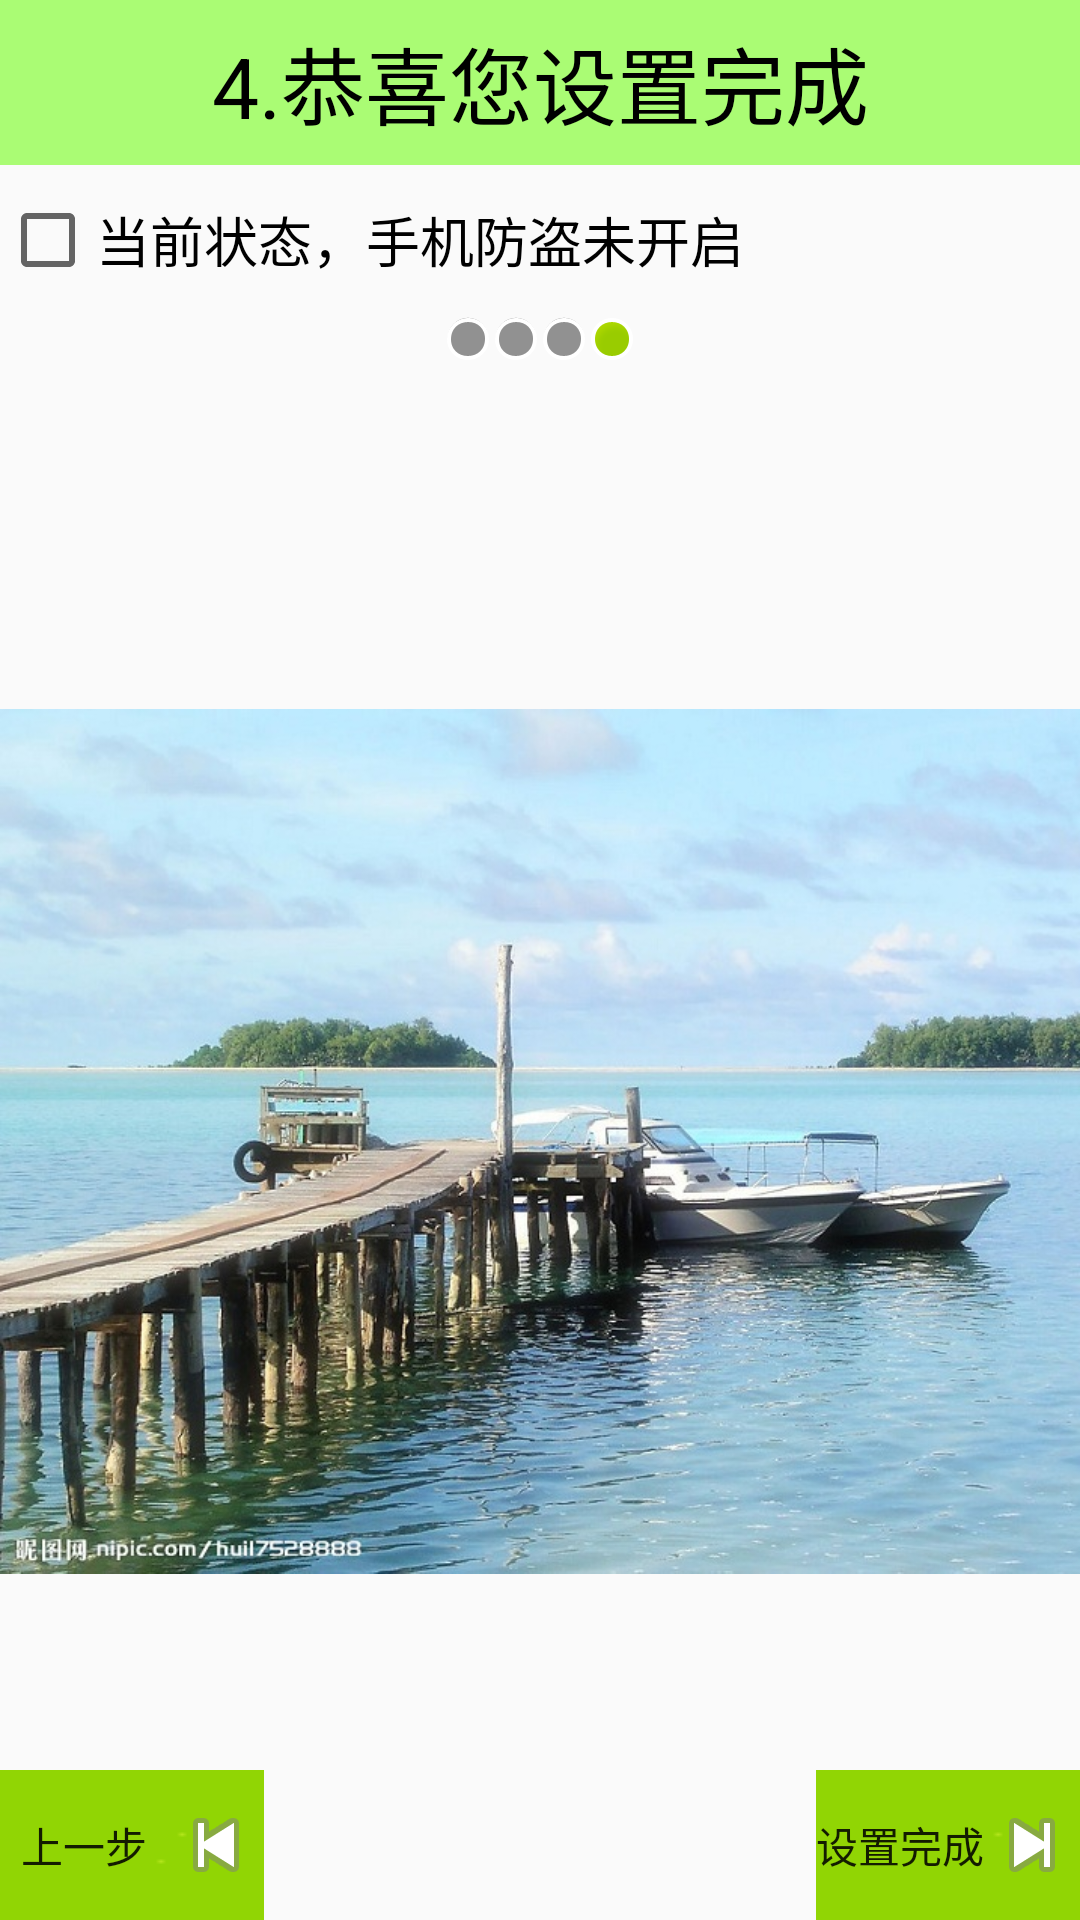

Here is an Android app screen rendered from its layout file. Give the layout XML and the strings, colors and styles it references.
<!-- AndroidManifest.xml: activity theme Theme.AppCompat.Light.NoActionBar -->
<!-- res/layout/activity_setup_list4.xml -->
<LinearLayout xmlns:android="http://schemas.android.com/apk/res/android"
    xmlns:tools="http://schemas.android.com/tools" android:layout_width="match_parent"
    android:layout_height="match_parent"
    android:orientation="vertical"
    tools:context="com.example.administrator.mymobile.activity.SetupList1Activity">

    <TextView android:text="4.恭喜您设置完成"
        android:layout_width="match_parent"
        android:layout_height="55dp"
        android:textSize="28sp"
        android:textColor="#000000"
        android:background="#8866ff00"
        android:gravity="center"
        android:id="@+id/tv"/>

    <CheckBox
        android:id="@+id/cb_protect"
        android:text="当前状态，手机防盗未开启"
        android:layout_width="match_parent"
        android:layout_height="30dp"
        android:textSize="18sp"
        android:layout_marginTop="10dp"/>

    <LinearLayout
        android:layout_marginTop="10dp"
        android:layout_width="wrap_content"
        android:layout_height="wrap_content"
        android:layout_gravity="center_horizontal">

    <ImageView
        android:layout_width="wrap_content"
        android:layout_height="wrap_content"
        android:src="@android:drawable/presence_invisible"
        />
        <ImageView
            android:layout_width="wrap_content"
            android:layout_height="wrap_content"
            android:src="@android:drawable/presence_invisible"
            />
        <ImageView
            android:layout_width="wrap_content"
            android:layout_height="wrap_content"
            android:src="@android:drawable/presence_invisible"
            />
        <ImageView
            android:layout_width="wrap_content"
            android:layout_height="wrap_content"
            android:src="@android:drawable/presence_online"
            />
    </LinearLayout>
    <RelativeLayout
        android:layout_width="match_parent"
        android:layout_height="match_parent">
        <ImageView
            android:layout_width="wrap_content"
            android:layout_height="wrap_content"
            android:layout_centerInParent="true"
            android:src="@drawable/heng5"/>
        
        <Button
            style="@style/button_previous_style"/>
        <Button
            style="@style/button_next_style"
            android:text="设置完成"/>
    </RelativeLayout>
</LinearLayout>
<!-- resources referenced by this layout -->
<resources>
  <!-- drawable heng5: jpg bitmap (drawable, 153626 bytes) -->
  <style name="button_next_style" parent="Theme.AppCompat.Light.DarkActionBar">
          <item name="android:onClick">next</item>
          <item name="android:background">@drawable/button</item>
          <item name="android:drawableRight">@android:drawable/ic_media_next</item>
          <item name="android:layout_width">wrap_content</item>
          <item name="android:layout_height">wrap_content</item>
          <item name="android:text">下一步</item>
          <item name="android:layout_alignParentRight">true</item>
          <item name="android:layout_alignParentBottom">true</item>
      </style>
  <style name="button_previous_style" parent="Theme.AppCompat.Light.DarkActionBar">
          <item name="android:onClick">previous</item>
          <item name="android:background">@drawable/button</item>
          <item name="android:drawableRight">@android:drawable/ic_media_previous</item>
          <item name="android:layout_width">wrap_content</item>
          <item name="android:layout_height">wrap_content</item>
          <item name="android:text">上一步</item>
          <item name="android:layout_alignParentLeft">true</item>
          <item name="android:layout_alignParentBottom">true</item>
      </style>
  <!-- drawable button (drawable) -->
  <?xml version="1.0" encoding="utf-8"?>
  <selector xmlns:android="http://schemas.android.com/apk/res/android">
      <item android:state_pressed="true"
          android:drawable="@drawable/button_pressed"/>
      <item android:state_focused="true"
          android:drawable="@drawable/button_focused"/>
      <item android:drawable="@drawable/button_normal"/>
  </selector>
  <!-- drawable button_pressed: png bitmap (drawable, 213 bytes) -->
  <!-- drawable button_focused: png bitmap (drawable, 213 bytes) -->
  <!-- drawable button_normal: png bitmap (drawable, 302 bytes) -->
</resources>
